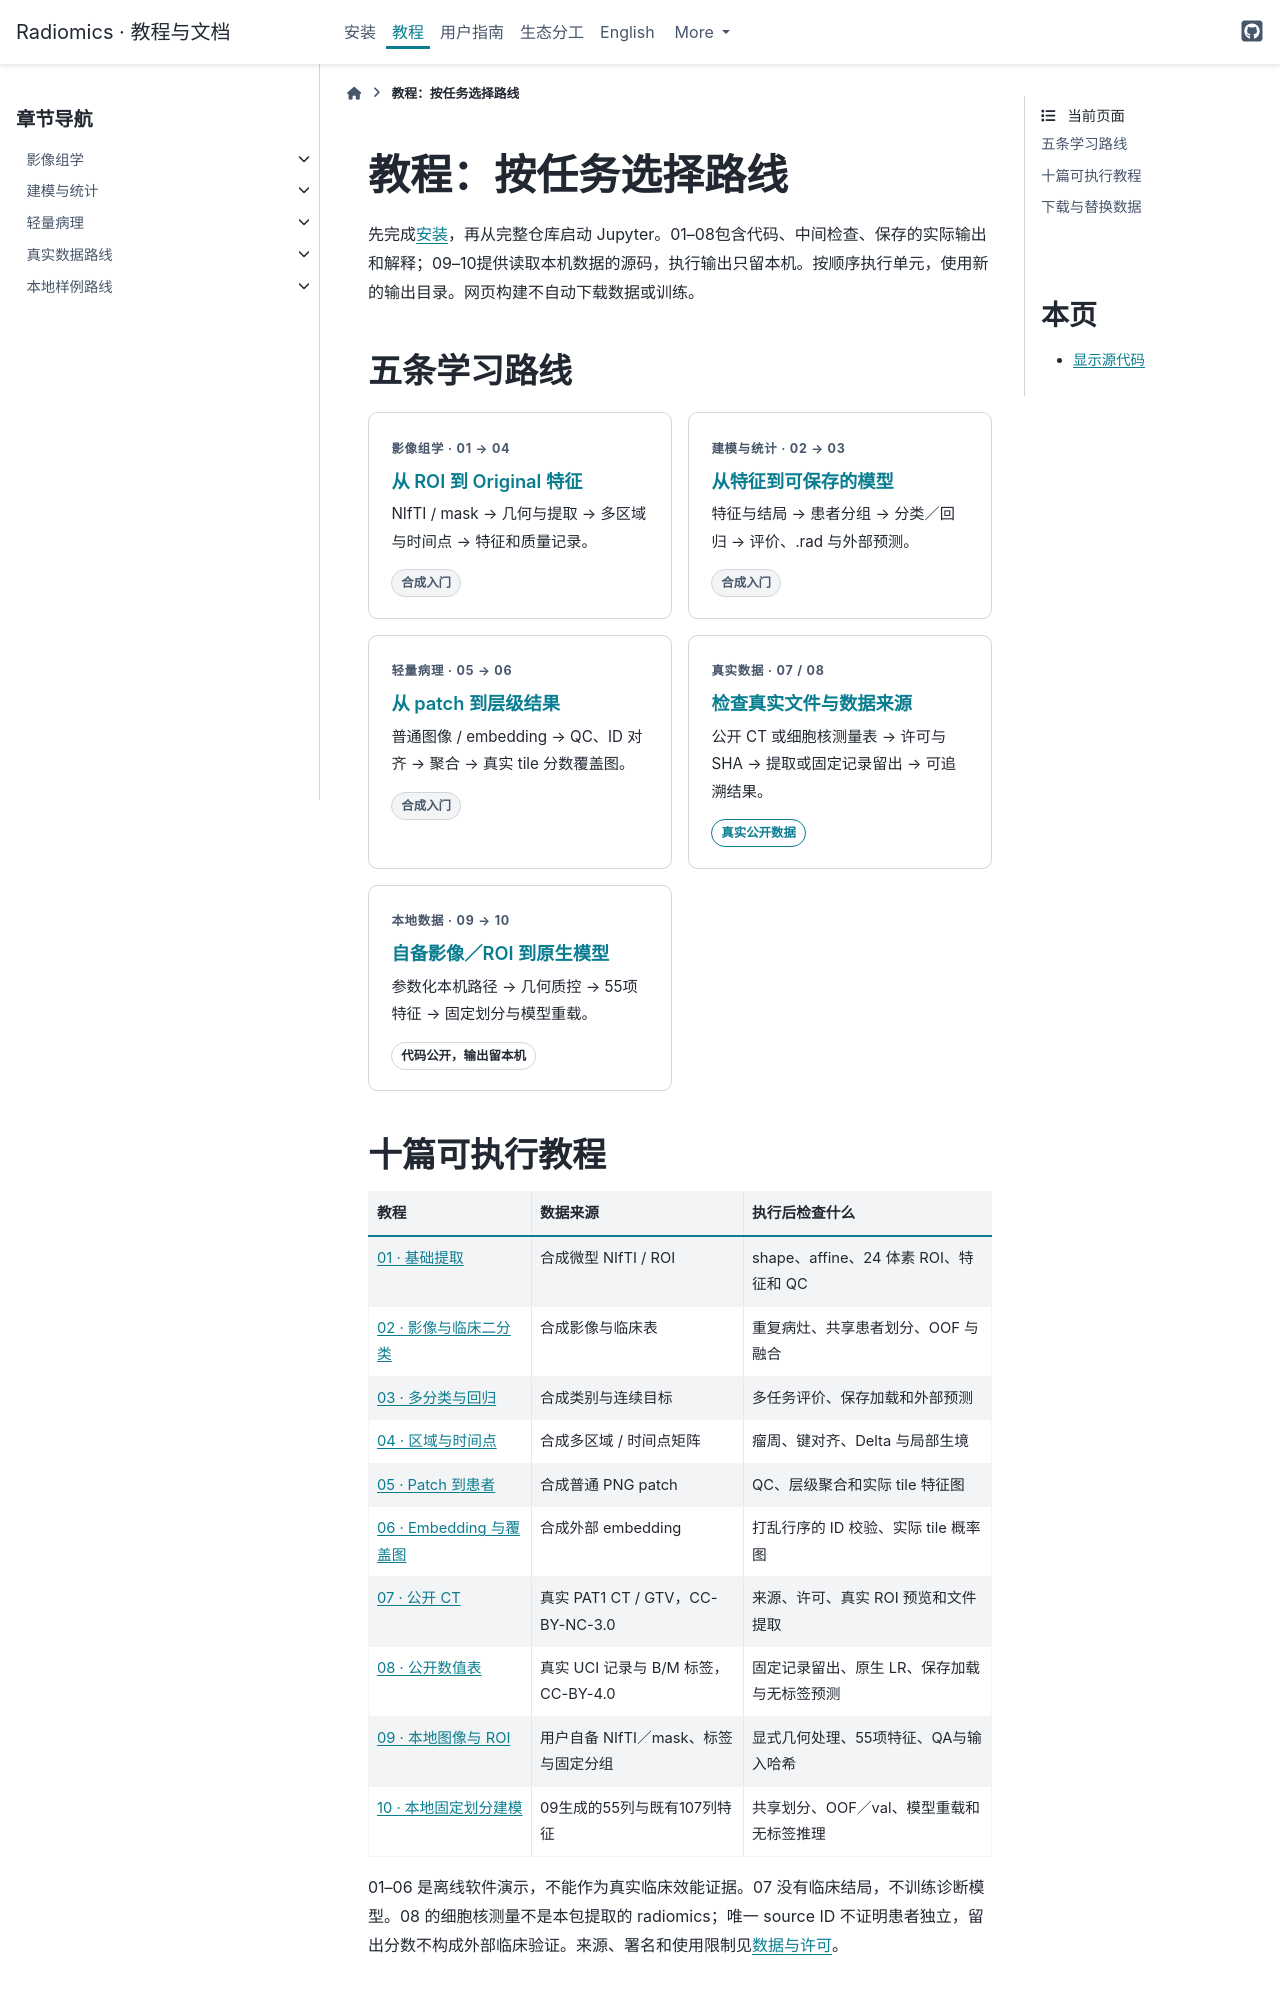

repository: hurry060215-tech/radiomics · page: tutorials/index.html · generator: sphinx

# 教程：按任务选择路线

先完成[安装](../installation.md)，再从完整仓库启动 Jupyter。01–08包含代码、中间检查、保存的实际输出和解释；09–10提供读取本机数据的源码，执行输出只留本机。按顺序执行单元，使用新的输出目录。网页构建不自动下载数据或训练。

## 五条学习路线

<div class="portal-grid">
<a class="route-card" href="radiomics.html"><span class="route-label">影像组学 · 01 → 04</span><h3>从 ROI 到 Original 特征</h3><p>NIfTI / mask → 几何与提取 → 多区域与时间点 → 特征和质量记录。</p><span class="data-badge synthetic">合成入门</span></a>
<a class="route-card" href="modeling.html"><span class="route-label">建模与统计 · 02 → 03</span><h3>从特征到可保存的模型</h3><p>特征与结局 → 患者分组 → 分类／回归 → 评价、.rad 与外部预测。</p><span class="data-badge synthetic">合成入门</span></a>
<a class="route-card" href="pathology.html"><span class="route-label">轻量病理 · 05 → 06</span><h3>从 patch 到层级结果</h3><p>普通图像 / embedding → QC、ID 对齐 → 聚合 → 真实 tile 分数覆盖图。</p><span class="data-badge synthetic">合成入门</span></a>
<a class="route-card" href="real-data.html"><span class="route-label">真实数据 · 07 / 08</span><h3>检查真实文件与数据来源</h3><p>公开 CT 或细胞核测量表 → 许可与 SHA → 提取或固定记录留出 → 可追溯结果。</p><span class="data-badge real">真实公开数据</span></a>
<a class="route-card" href="local-data.html"><span class="route-label">本地数据 · 09 → 10</span><h3>自备影像／ROI 到原生模型</h3><p>参数化本机路径 → 几何质控 → 55项特征 → 固定划分与模型重载。</p><span class="data-badge">代码公开，输出留本机</span></a>
</div>

```{toctree}
:hidden:
:maxdepth: 2

影像组学 <radiomics>
建模与统计 <modeling>
轻量病理 <pathology>
真实数据路线 <real-data>
本地样例路线 <local-data>
```

## 十篇可执行教程

| 教程 | 数据来源 | 执行后检查什么 |
|---|---|---|
| [01 · 基础提取](01_extract.ipynb) | 合成微型 NIfTI / ROI | shape、affine、24 体素 ROI、特征和 QC |
| [02 · 影像与临床二分类](02_image_clinical_binary.ipynb) | 合成影像与临床表 | 重复病灶、共享患者划分、OOF 与融合 |
| [03 · 多分类与回归](03_multiclass_regression.ipynb) | 合成类别与连续目标 | 多任务评价、保存加载和外部预测 |
| [04 · 区域与时间点](04_regions_delta_habitat.ipynb) | 合成多区域 / 时间点矩阵 | 瘤周、键对齐、Delta 与局部生境 |
| [05 · Patch 到患者](05_patch_patient.ipynb) | 合成普通 PNG patch | QC、层级聚合和实际 tile 特征图 |
| [06 · Embedding 与覆盖图](06_embedding_overlay.ipynb) | 合成外部 embedding | 打乱行序的 ID 校验、实际 tile 概率图 |
| [07 · 公开 CT](07_public_ct.ipynb) | 真实 PAT1 CT / GTV，CC-BY-NC-3.0 | 来源、许可、真实 ROI 预览和文件提取 |
| [08 · 公开数值表](08_public_tabular.ipynb) | 真实 UCI 记录与 B/M 标签，CC-BY-4.0 | 固定记录留出、原生 LR、保存加载与无标签预测 |
| [09 · 本地图像与 ROI](09_local_image_features.ipynb) | 用户自备 NIfTI／mask、标签与固定分组 | 显式几何处理、55项特征、QA与输入哈希 |
| [10 · 本地固定划分建模](10_local_modeling.ipynb) | 09生成的55列与既有107列特征 | 共享划分、OOF／val、模型重载和无标签推理 |

01–06 是离线软件演示，不能作为真实临床效能证据。07 没有临床结局，不训练诊断模型。08 的细胞核测量不是本包提取的 radiomics；唯一 source ID 不证明患者独立，留出分数不构成外部临床验证。来源、署名和使用限制见[数据与许可](../datasets.md)。
